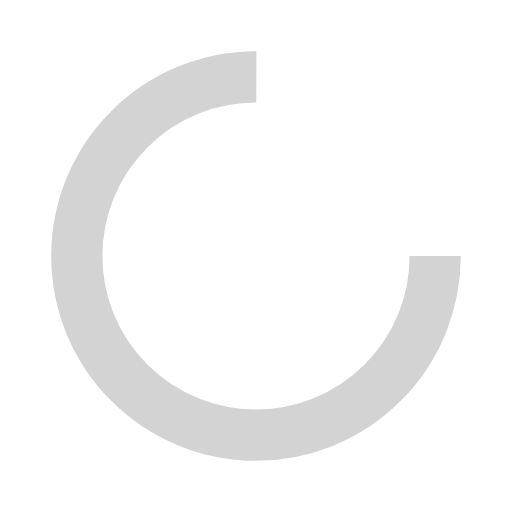
t = 0.00 s
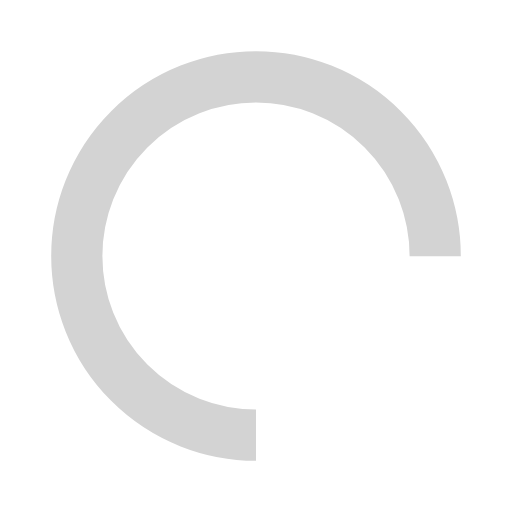
t = 0.25 s
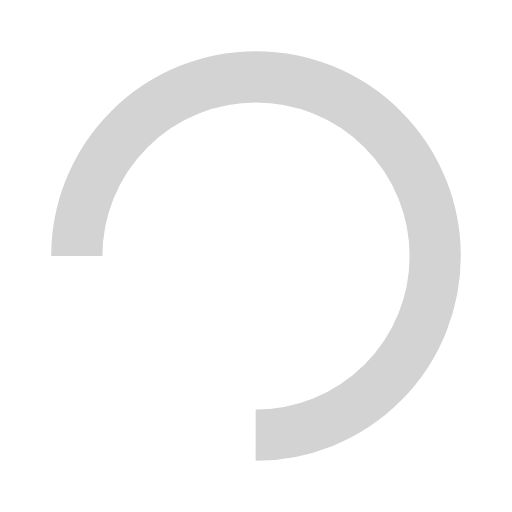
t = 0.50 s
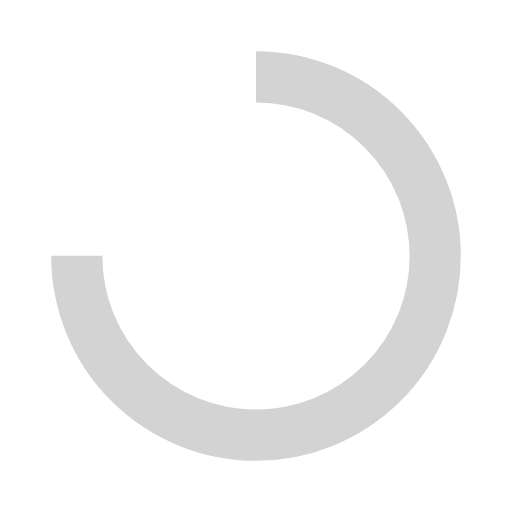
t = 0.75 s

The animated SVG that drew these frames (rendered in a browser with its animation timeline set to each time). Animation: 1 SMIL element (animateTransform=1); one cycle of 1.00 s, repeats indefinitely.

<?xml version="1.0" encoding="utf-8"?>
<svg xmlns="http://www.w3.org/2000/svg" xmlns:xlink="http://www.w3.org/1999/xlink" style="margin: auto; background: none; display: block; shape-rendering: auto;" width="50px" height="50px" viewBox="0 0 100 100" preserveAspectRatio="xMidYMid">
<circle cx="50" cy="50" fill="none" stroke="#d3d3d3" stroke-width="10" r="35" stroke-dasharray="164.93361431346415 56.97787143782138">
  <animateTransform attributeName="transform" type="rotate" repeatCount="indefinite" dur="1s" values="0 50 50;360 50 50" keyTimes="0;1"></animateTransform>
</circle>
<!-- [ldio] generated by https://loading.io/ --></svg>
